3-way image classification set "Zeytin_224x224_Augmented" from GitHub (omersuyank/OliveDiseases); label vocabulary: kus gozu mantari, pas akari, saglikli.

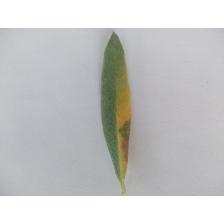
Label: kus gozu mantari

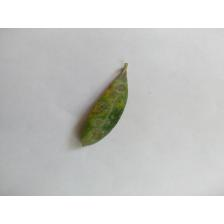
Label: kus gozu mantari

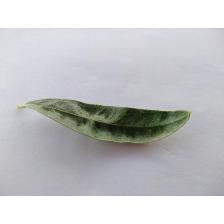
Label: pas akari

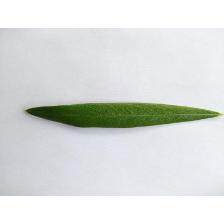
Label: saglikli

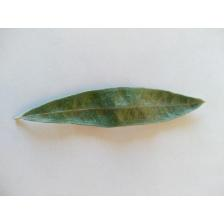
Label: pas akari

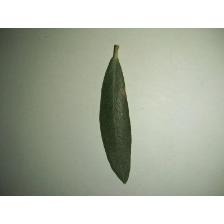
Label: saglikli
